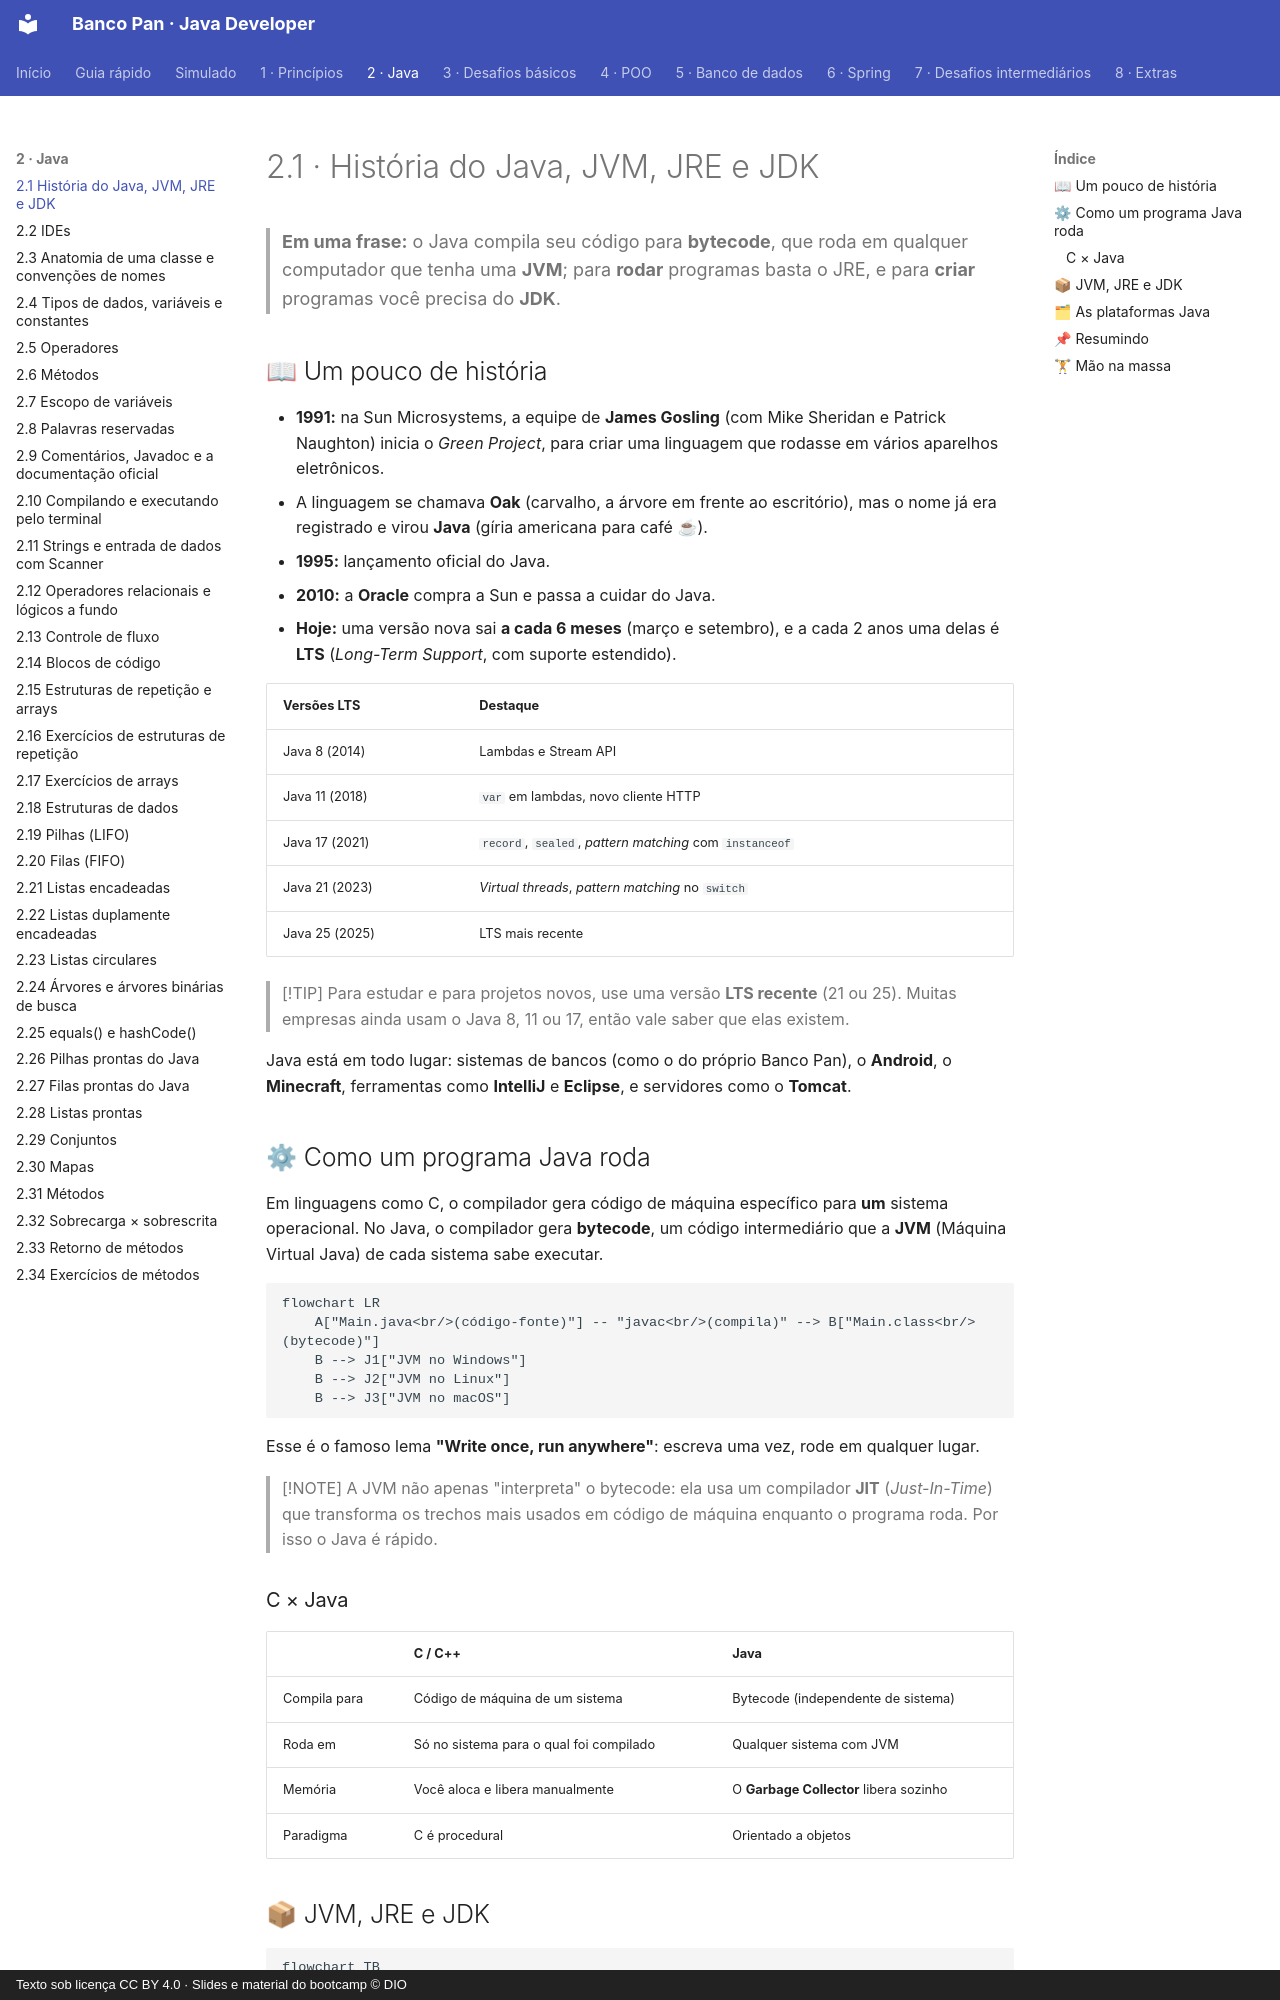

repository: Joshpcbrrj/Dio-Banco_Pan-Java_developer · page: 02-java/01-historia-e-plataforma/index.html · generator: mkdocs · copyright: Texto sob licença CC BY 4.0 · Slides e material do bootcamp © DIO

# 2.1 · História do Java, JVM, JRE e JDK

> **Em uma frase:** o Java compila seu código para **bytecode**, que roda em qualquer computador que tenha uma **JVM**; para **rodar** programas basta o JRE, e para **criar** programas você precisa do **JDK**.

## 📖 Um pouco de história

- **1991:** na Sun Microsystems, a equipe de **James Gosling** (com Mike Sheridan e Patrick Naughton) inicia o *Green Project*, para criar uma linguagem que rodasse em vários aparelhos eletrônicos.
- A linguagem se chamava **Oak** (carvalho, a árvore em frente ao escritório), mas o nome já era registrado e virou **Java** (gíria americana para café ☕).
- **1995:** lançamento oficial do Java.
- **2010:** a **Oracle** compra a Sun e passa a cuidar do Java.
- **Hoje:** uma versão nova sai **a cada 6 meses** (março e setembro), e a cada 2 anos uma delas é **LTS** (*Long-Term Support*, com suporte estendido).

| Versões LTS | Destaque |
| --- | --- |
| Java 8 (2014) | Lambdas e Stream API |
| Java 11 (2018) | `var` em lambdas, novo cliente HTTP |
| Java 17 (2021) | `record`, `sealed`, *pattern matching* com `instanceof` |
| Java 21 (2023) | *Virtual threads*, *pattern matching* no `switch` |
| Java 25 (2025) | LTS mais recente |

> [!TIP]
> Para estudar e para projetos novos, use uma versão **LTS recente** (21 ou 25). Muitas empresas ainda usam o Java 8, 11 ou 17, então vale saber que elas existem.

Java está em todo lugar: sistemas de bancos (como o do próprio Banco Pan), o **Android**, o **Minecraft**, ferramentas como **IntelliJ** e **Eclipse**, e servidores como o **Tomcat**.

## ⚙ Como um programa Java roda

Em linguagens como C, o compilador gera código de máquina específico para **um** sistema operacional. No Java, o compilador gera **bytecode**, um código intermediário que a **JVM** (Máquina Virtual Java) de cada sistema sabe executar.

```mermaid
flowchart LR
    A["Main.java<br/>(código-fonte)"] -- "javac<br/>(compila)" --> B["Main.class<br/>(bytecode)"]
    B --> J1["JVM no Windows"]
    B --> J2["JVM no Linux"]
    B --> J3["JVM no macOS"]
```

Esse é o famoso lema **"Write once, run anywhere"**: escreva uma vez, rode em qualquer lugar.

> [!NOTE]
> A JVM não apenas "interpreta" o bytecode: ela usa um compilador **JIT** (*Just-In-Time*) que transforma os trechos mais usados em código de máquina enquanto o programa roda. Por isso o Java é rápido.

### C × Java

| | C / C++ | Java |
| --- | --- | --- |
| Compila para | Código de máquina de um sistema | Bytecode (independente de sistema) |
| Roda em | Só no sistema para o qual foi compilado | Qualquer sistema com JVM |
| Memória | Você aloca e libera manualmente | O **Garbage Collector** libera sozinho |
| Paradigma | C é procedural | Orientado a objetos |
